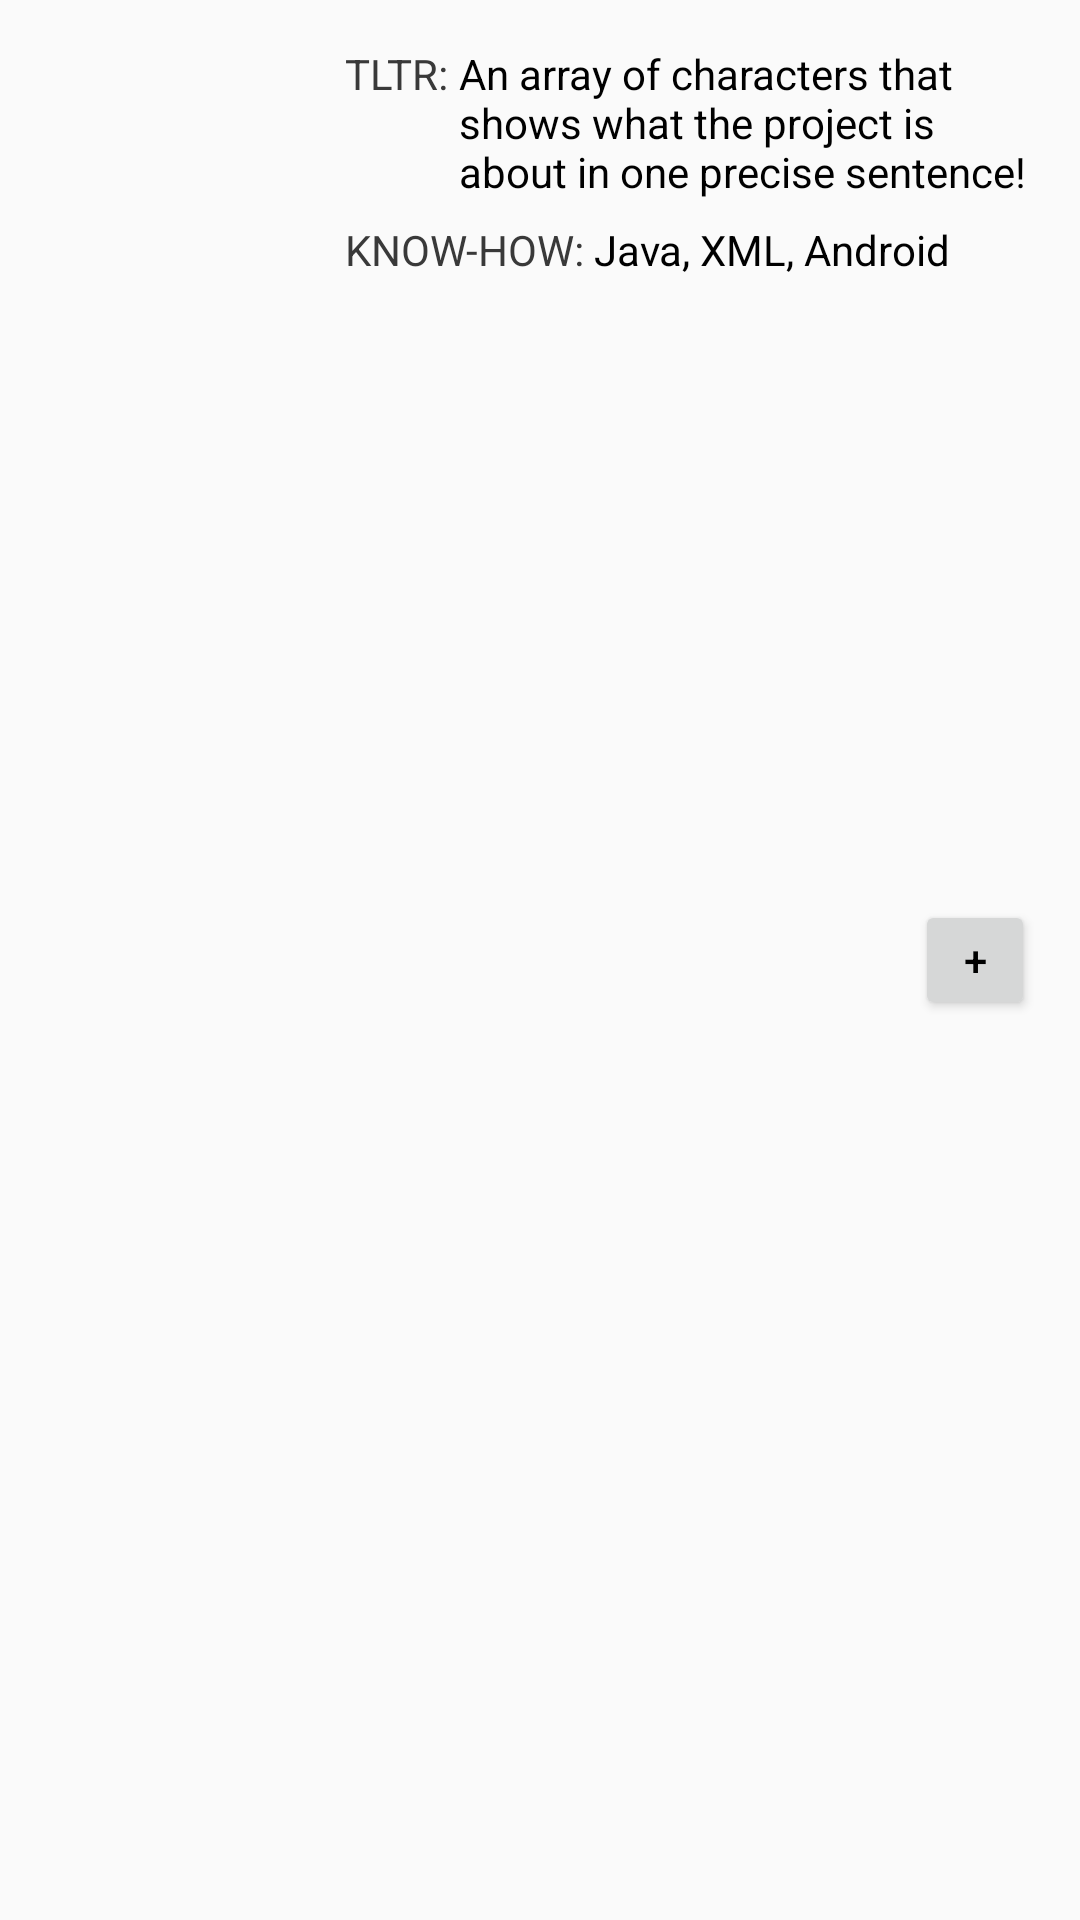

Android layout source for this screen:
<!-- AndroidManifest.xml: application theme AppTheme -->
<!-- res/layout/view_projects.xml -->
<?xml version="1.0" encoding="utf-8"?>
<RelativeLayout xmlns:android="http://schemas.android.com/apk/res/android"
    android:layout_width="match_parent"
    android:layout_height="wrap_content"
    android:background="?attr/selectableItemBackground"
    android:clickable="true"
    android:backgroundTintMode="src_in"
    android:backgroundTint="#000"
    android:padding="15dp">


    <ImageView
        android:id="@+id/project_image2"
        android:layout_width="100dp"
        android:layout_height="100dp"
        android:src="@mipmap/ic_launcher" />

    <TextView
        android:id="@+id/minPro_tltrLabel"
        android:layout_width="wrap_content"
        android:layout_height="wrap_content"
        android:layout_toEndOf="@id/project_image2"
        android:text="TLTR: "
        android:textColor="#393939" />

    <TextView
        android:id="@+id/minPro_tltr"
        android:layout_width="wrap_content"
        android:layout_height="wrap_content"
        android:layout_toEndOf="@id/minPro_tltrLabel"
        android:textSize="14dp"
        android:text="An array of characters that shows what the project is about in one precise sentence!"
        android:textColor="#000"
        android:paddingBottom="7dp"/>

    <TextView
        android:id="@+id/minPro_knohoLabel"
        android:layout_width="wrap_content"
        android:layout_height="wrap_content"
        android:layout_below="@id/minPro_tltr"
        android:layout_toEndOf="@id/project_image2"
        android:text="KNOW-HOW: "
        android:textColor="#393939" />

    <TextView
        android:id="@+id/minPro_knoho"
        android:layout_width="wrap_content"
        android:layout_height="wrap_content"
        android:layout_toEndOf="@id/minPro_knohoLabel"
        android:layout_below="@id/minPro_tltr"
        android:text="Java, XML, Android"
        android:textSize="14dp"
        android:textColor="#000" />


    <Button
        android:layout_width="40dp"
        android:layout_height="40dp"
        android:id="@+id/btn_findInterest2"
        android:text="+"
        android:textColor="#000"
        android:layout_below="@id/text_name"
        android:layout_alignEnd="@id/text_experience_label"
        android:layout_centerVertical="true"
        android:layout_marginRight="0dp"
        android:layout_alignParentRight="true"/>

</RelativeLayout>
<!-- resources referenced by this layout -->
<resources>
  <style name="AppTheme" parent="Theme.AppCompat.Light.DarkActionBar">
          <item name="colorPrimary">@color/colorPrimary</item>
          <item name="colorPrimaryDark">@color/colorPrimaryDark</item>
          <item name="colorAccent">@color/colorAccent</item>
          <item name="android:windowContentOverlay">@null</item>
          <item name="windowActionBar">true</item>
          
          <item name="drawerArrowStyle">@style/MaterialDrawer.DrawerArrowStyle</item>
      </style>
  <color name="colorPrimary">#3F51B5</color>
  <color name="colorPrimaryDark">#303F9F</color>
  <color name="colorAccent">#FF4081</color>
  <style name="MaterialDrawer.DrawerArrowStyle" parent="Widget.AppCompat.DrawerArrowToggle">
          <item name="spinBars">false</item>
          <item name="color">@android:color/white</item>
  
      </style>
</resources>
